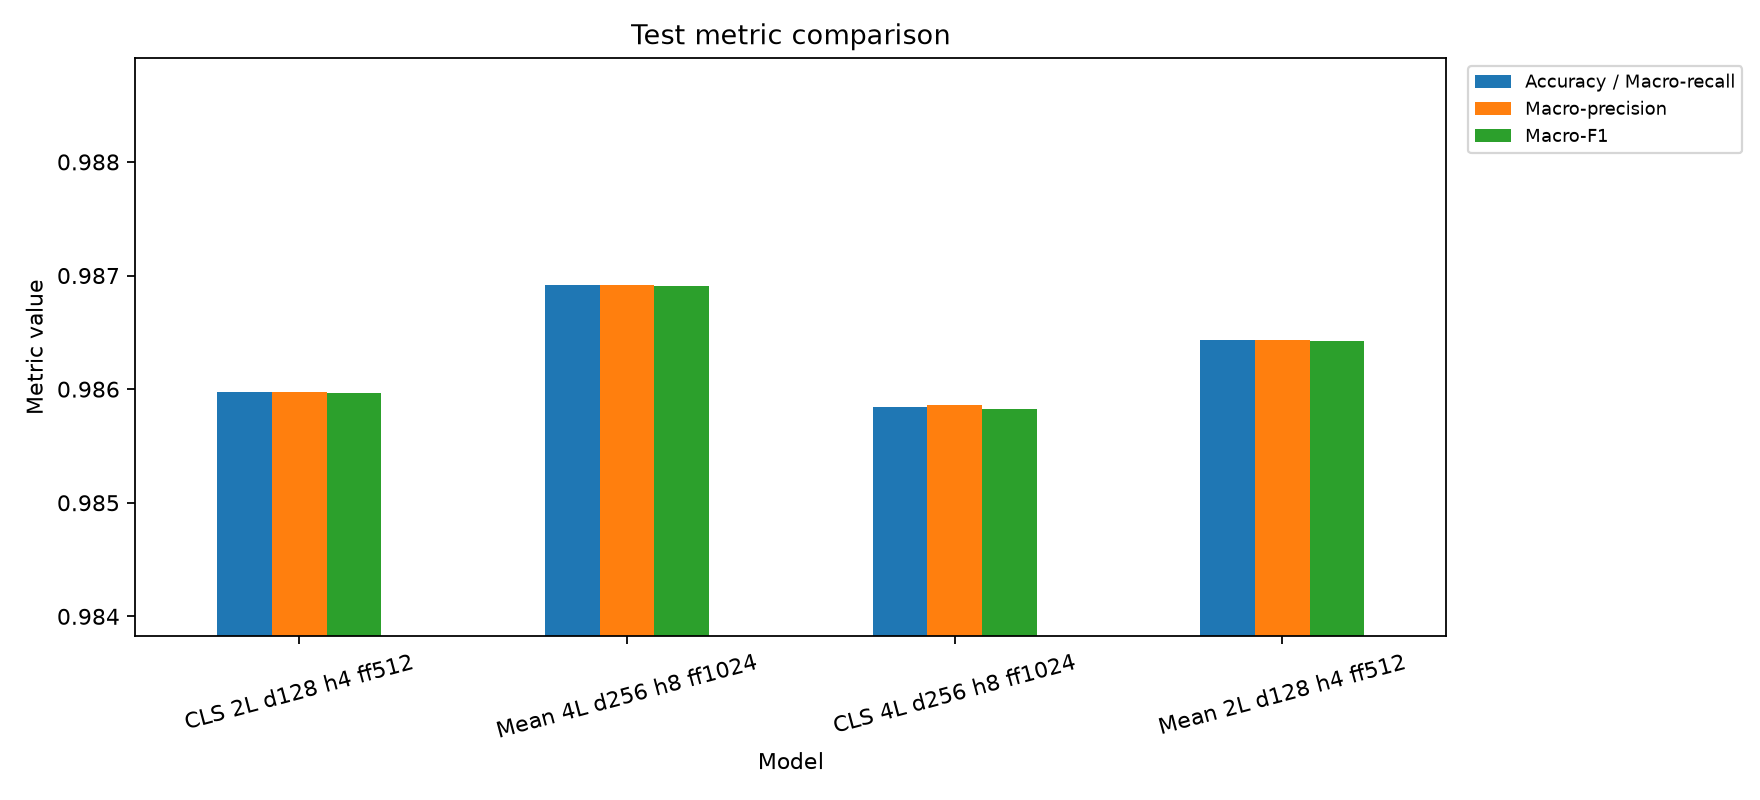

Data behind this chart, as committed beside it:
model_name, best_validation_epoch, best_validation_accuracy, latest_epoch, latest_validation_accuracy, test_rows, test_accuracy, test_macro_precision, test_macro_recall, test_macro_f1, predictions_path
CLS Pooling, 2L, d_model=128, 4H, d_ff=5…, 3, 0.9854, 8, 0.9843, 70000, 0.986, 0.986, 0.986, 0.986, runs/test_cls_d128_l2_h4_ff512.parquet
Mean Pooling, 4L, d_model=256, 8H, d_ff=…, 2, 0.9862, 8, 0.9844, 70000, 0.9869, 0.9869, 0.9869, 0.9869, runs/test_mean_d256_l4_h8_ff1024.parquet
CLS Pooling, 4L, d_model=256, 8H, d_ff=1…, 2, 0.985, 8, 0.9839, 70000, 0.9858, 0.9859, 0.9858, 0.9858, runs/test_cls_d256_l4_h8_ff1024.parquet
Mean Pooling, 2L, d_model=128, 4H, d_ff=…, 2, 0.9855, 4, 0.9839, 70000, 0.9864, 0.9864, 0.9864, 0.9864, runs/test_mean_d128_l2_h4_ff512.parquet
